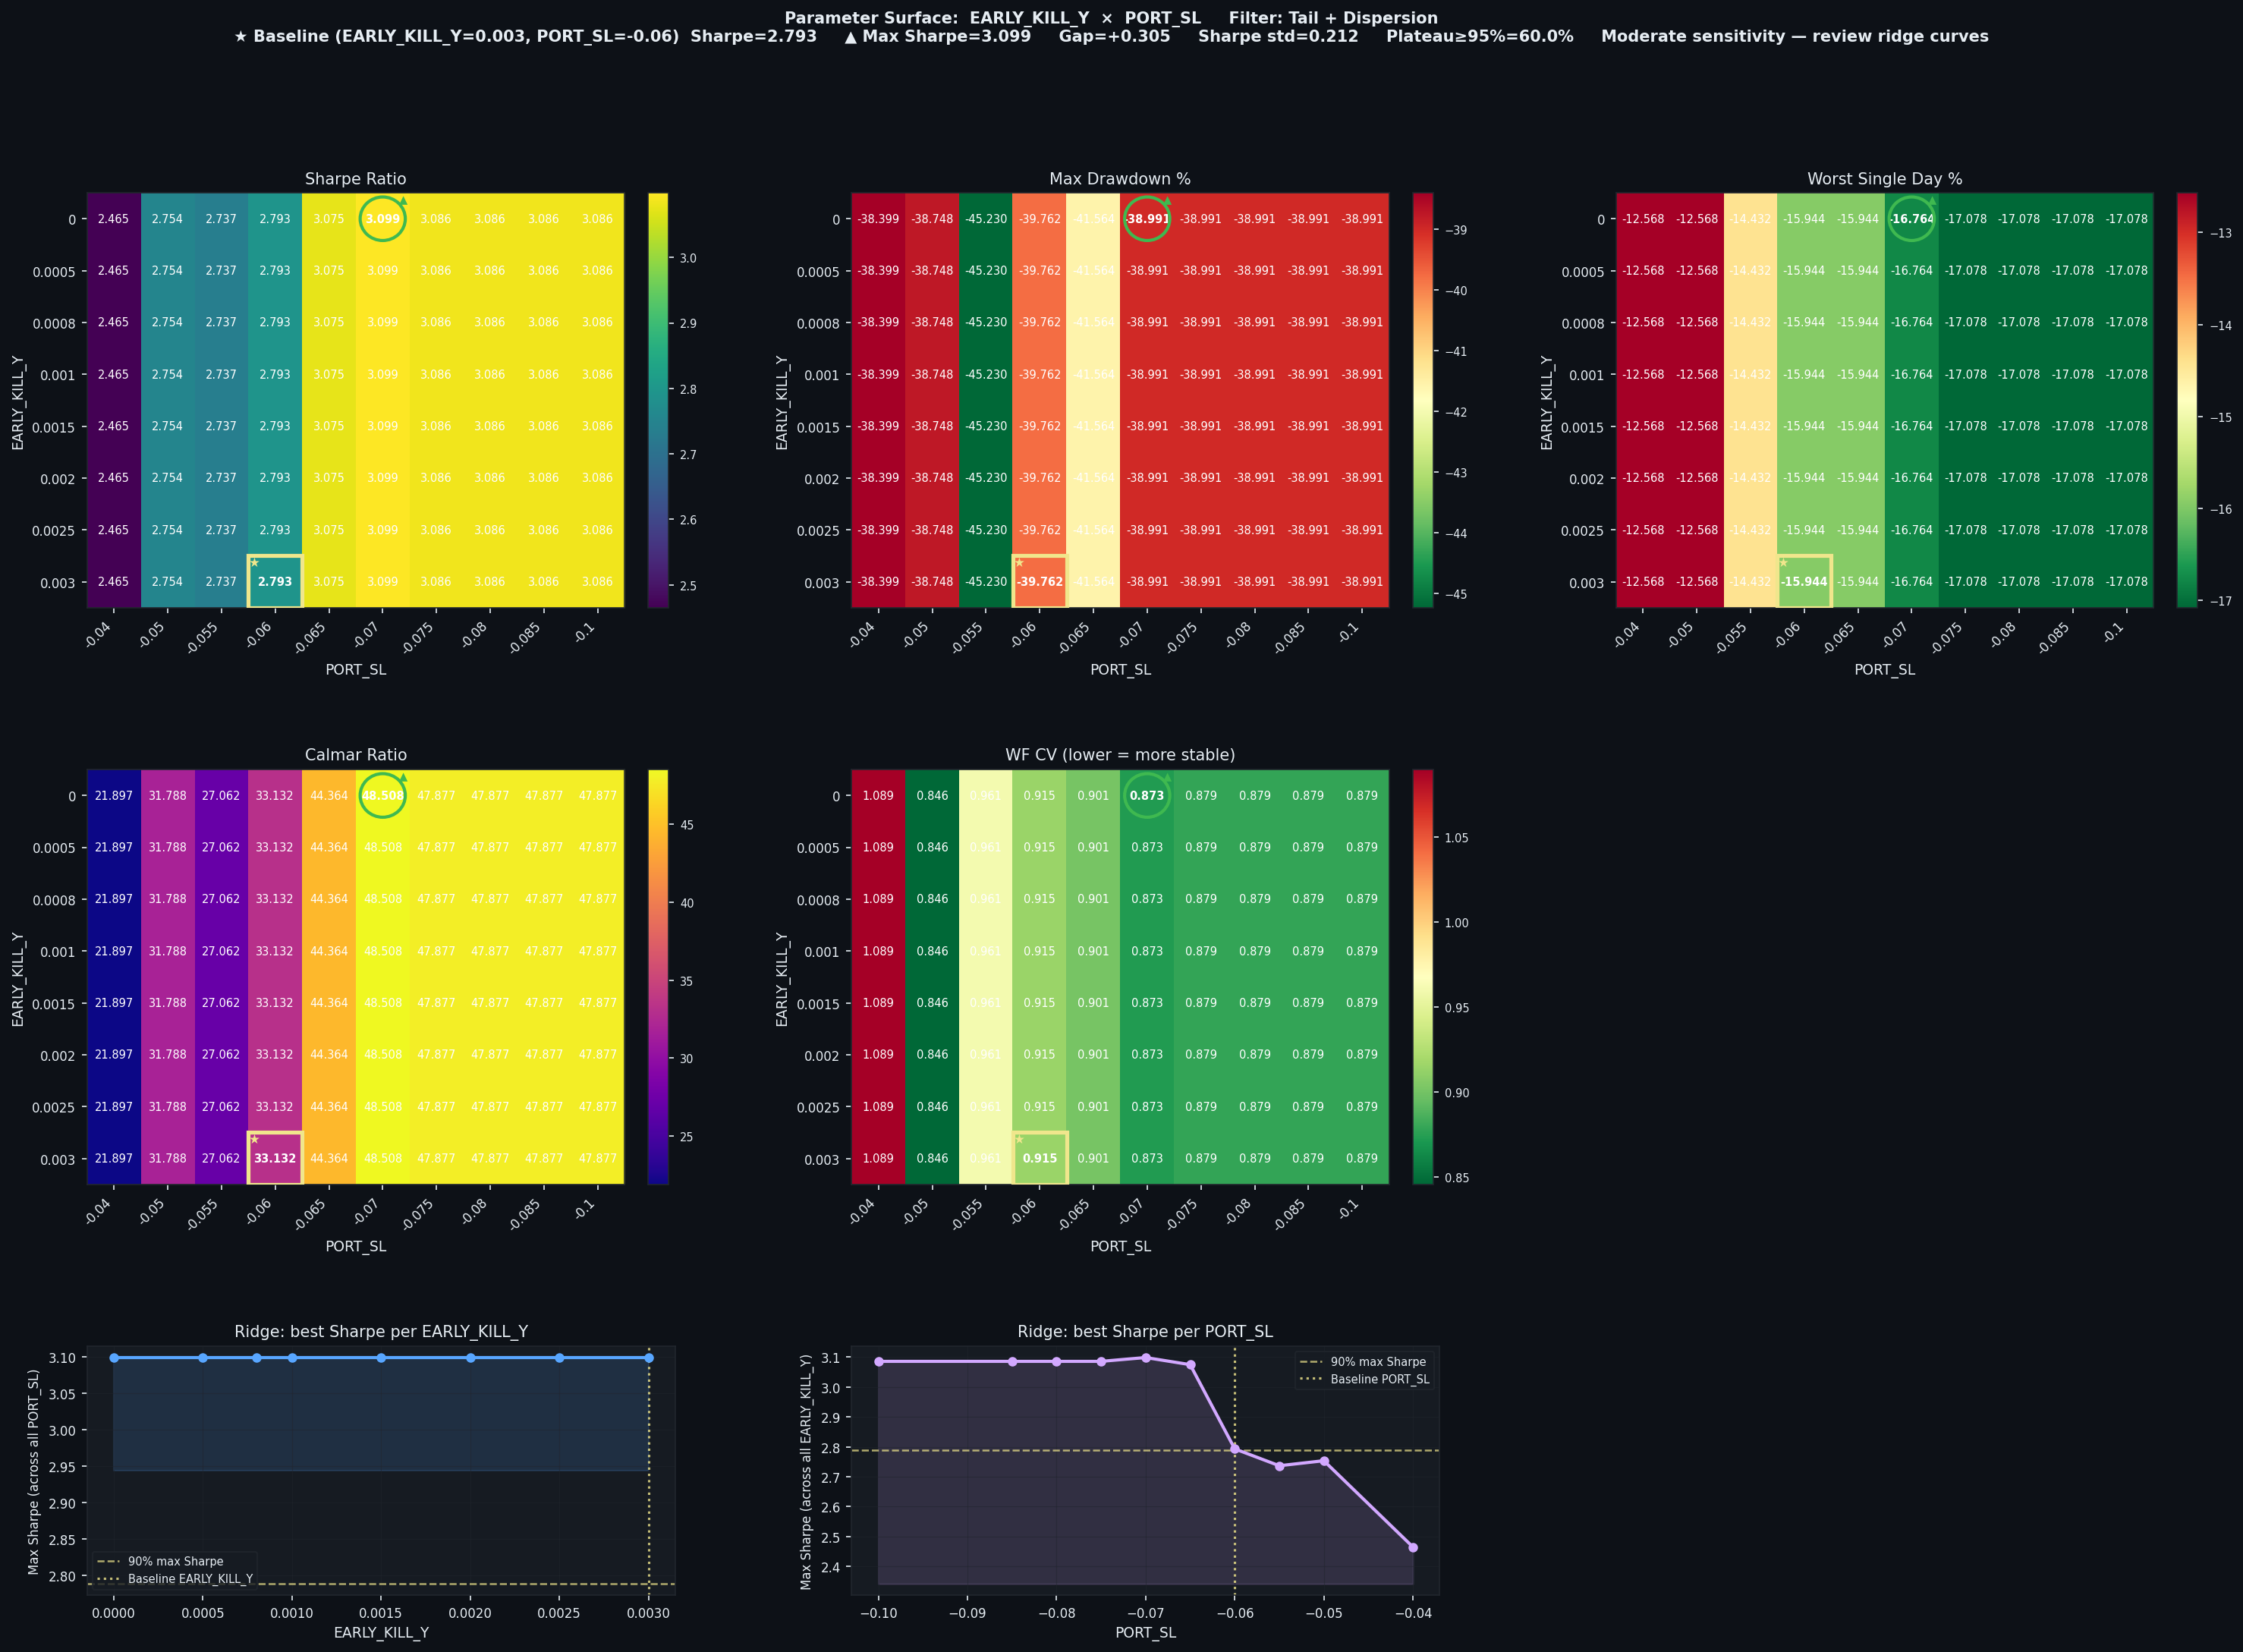

Data behind this chart, as committed beside it:
EARLY_KILL_Y, PORT_SL, Sharpe, CAGR%, MaxDD%, Worst1D%, Calmar, WF_CV, baseline
0.0, -0.04, 2.465, 840.8, -38.4, -12.57, 21.9, 1.089, False
0.0, -0.05, 2.754, 1232, -38.75, -12.57, 31.79, 0.8458, False
0.0, -0.055, 2.737, 1224, -45.23, -14.43, 27.06, 0.9605, False
0.0, -0.06, 2.793, 1317, -39.76, -15.94, 33.13, 0.915, False
0.0, -0.065, 3.075, 1844, -41.56, -15.94, 44.36, 0.9012, False
0.0, -0.07, 3.099, 1891, -38.99, -16.76, 48.51, 0.8731, False
0.0, -0.075, 3.086, 1867, -38.99, -17.08, 47.88, 0.8787, False
0.0, -0.08, 3.086, 1867, -38.99, -17.08, 47.88, 0.8787, False
0.0, -0.085, 3.086, 1867, -38.99, -17.08, 47.88, 0.8787, False
0.0, -0.1, 3.086, 1867, -38.99, -17.08, 47.88, 0.8787, False
0.0005, -0.04, 2.465, 840.8, -38.4, -12.57, 21.9, 1.089, False
0.0005, -0.05, 2.754, 1232, -38.75, -12.57, 31.79, 0.8458, False
0.0005, -0.055, 2.737, 1224, -45.23, -14.43, 27.06, 0.9605, False
0.0005, -0.06, 2.793, 1317, -39.76, -15.94, 33.13, 0.915, False
0.0005, -0.065, 3.075, 1844, -41.56, -15.94, 44.36, 0.9012, False
0.0005, -0.07, 3.099, 1891, -38.99, -16.76, 48.51, 0.8731, False
0.0005, -0.075, 3.086, 1867, -38.99, -17.08, 47.88, 0.8787, False
0.0005, -0.08, 3.086, 1867, -38.99, -17.08, 47.88, 0.8787, False
0.0005, -0.085, 3.086, 1867, -38.99, -17.08, 47.88, 0.8787, False
0.0005, -0.1, 3.086, 1867, -38.99, -17.08, 47.88, 0.8787, False
0.0008, -0.04, 2.465, 840.8, -38.4, -12.57, 21.9, 1.089, False
0.0008, -0.05, 2.754, 1232, -38.75, -12.57, 31.79, 0.8458, False
0.0008, -0.055, 2.737, 1224, -45.23, -14.43, 27.06, 0.9605, False
0.0008, -0.06, 2.793, 1317, -39.76, -15.94, 33.13, 0.915, False
0.0008, -0.065, 3.075, 1844, -41.56, -15.94, 44.36, 0.9012, False
0.0008, -0.07, 3.099, 1891, -38.99, -16.76, 48.51, 0.8731, False
0.0008, -0.075, 3.086, 1867, -38.99, -17.08, 47.88, 0.8787, False
0.0008, -0.08, 3.086, 1867, -38.99, -17.08, 47.88, 0.8787, False
0.0008, -0.085, 3.086, 1867, -38.99, -17.08, 47.88, 0.8787, False
0.0008, -0.1, 3.086, 1867, -38.99, -17.08, 47.88, 0.8787, False
0.001, -0.04, 2.465, 840.8, -38.4, -12.57, 21.9, 1.089, False
0.001, -0.05, 2.754, 1232, -38.75, -12.57, 31.79, 0.8458, False
0.001, -0.055, 2.737, 1224, -45.23, -14.43, 27.06, 0.9605, False
0.001, -0.06, 2.793, 1317, -39.76, -15.94, 33.13, 0.915, False
0.001, -0.065, 3.075, 1844, -41.56, -15.94, 44.36, 0.9012, False
0.001, -0.07, 3.099, 1891, -38.99, -16.76, 48.51, 0.8731, False
0.001, -0.075, 3.086, 1867, -38.99, -17.08, 47.88, 0.8787, False
0.001, -0.08, 3.086, 1867, -38.99, -17.08, 47.88, 0.8787, False
0.001, -0.085, 3.086, 1867, -38.99, -17.08, 47.88, 0.8787, False
0.001, -0.1, 3.086, 1867, -38.99, -17.08, 47.88, 0.8787, False
0.0015, -0.04, 2.465, 840.8, -38.4, -12.57, 21.9, 1.089, False
0.0015, -0.05, 2.754, 1232, -38.75, -12.57, 31.79, 0.8458, False
0.0015, -0.055, 2.737, 1224, -45.23, -14.43, 27.06, 0.9605, False
0.0015, -0.06, 2.793, 1317, -39.76, -15.94, 33.13, 0.915, False
0.0015, -0.065, 3.075, 1844, -41.56, -15.94, 44.36, 0.9012, False
0.0015, -0.07, 3.099, 1891, -38.99, -16.76, 48.51, 0.8731, False
0.0015, -0.075, 3.086, 1867, -38.99, -17.08, 47.88, 0.8787, False
0.0015, -0.08, 3.086, 1867, -38.99, -17.08, 47.88, 0.8787, False
0.0015, -0.085, 3.086, 1867, -38.99, -17.08, 47.88, 0.8787, False
0.0015, -0.1, 3.086, 1867, -38.99, -17.08, 47.88, 0.8787, False
0.002, -0.04, 2.465, 840.8, -38.4, -12.57, 21.9, 1.089, False
0.002, -0.05, 2.754, 1232, -38.75, -12.57, 31.79, 0.8458, False
0.002, -0.055, 2.737, 1224, -45.23, -14.43, 27.06, 0.9605, False
0.002, -0.06, 2.793, 1317, -39.76, -15.94, 33.13, 0.915, False
0.002, -0.065, 3.075, 1844, -41.56, -15.94, 44.36, 0.9012, False
0.002, -0.07, 3.099, 1891, -38.99, -16.76, 48.51, 0.8731, False
0.002, -0.075, 3.086, 1867, -38.99, -17.08, 47.88, 0.8787, False
0.002, -0.08, 3.086, 1867, -38.99, -17.08, 47.88, 0.8787, False
0.002, -0.085, 3.086, 1867, -38.99, -17.08, 47.88, 0.8787, False
0.002, -0.1, 3.086, 1867, -38.99, -17.08, 47.88, 0.8787, False
... 20 more rows
